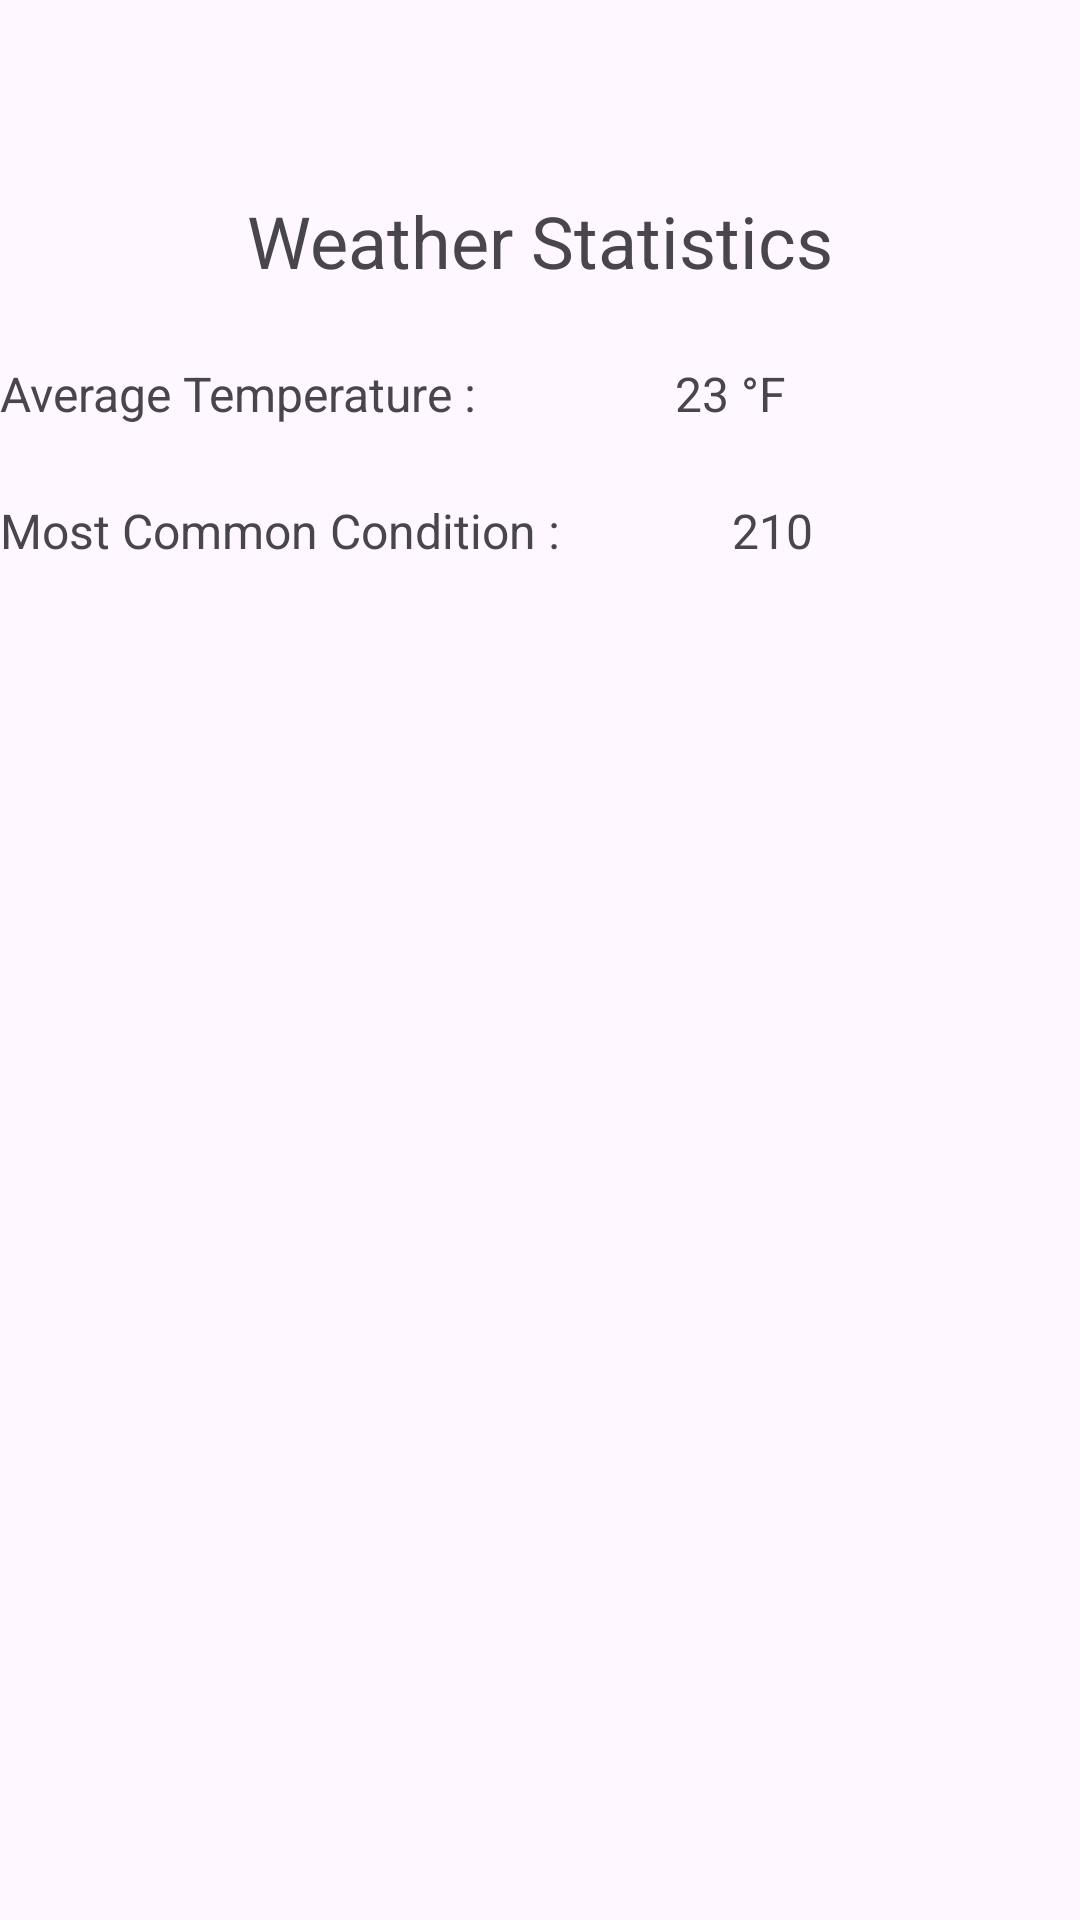

Layout XML and referenced resources for this Android screen:
<!-- AndroidManifest.xml: application theme Theme.WeatherAPPFragment -->
<!-- res/layout/fragment_a6_historical_data.xml -->
<?xml version="1.0" encoding="utf-8"?>
<FrameLayout xmlns:android="http://schemas.android.com/apk/res/android"
    xmlns:app="http://schemas.android.com/apk/res-auto"
    xmlns:tools="http://schemas.android.com/tools"
    android:layout_width="match_parent"
    android:layout_height="match_parent"
    tools:context=".ui.fragments.A6HistoricalData">

    
    <androidx.constraintlayout.widget.ConstraintLayout
        android:layout_width="match_parent"
        android:layout_height="match_parent">

        <androidx.recyclerview.widget.RecyclerView
            android:id="@+id/historical_Data_list"
            android:layout_width="0dp"
            android:layout_height="320dp"
            android:layout_marginTop="128dp"
            app:layout_constraintBottom_toBottomOf="parent"
            app:layout_constraintEnd_toEndOf="parent"
            app:layout_constraintStart_toStartOf="parent"
            app:layout_constraintTop_toBottomOf="@+id/historical_data_sunTxt"
            tools:listitem="@layout/log_item_layout"/>

        <TextView
            android:id="@+id/historical_data_avgTempTxt"
            android:layout_width="wrap_content"
            android:layout_height="wrap_content"
            android:layout_marginTop="24dp"
            android:layout_marginEnd="32dp"
            android:text="@string/Temperature"
            android:textSize="16sp"
            app:layout_constraintEnd_toEndOf="parent"
            app:layout_constraintStart_toEndOf="@+id/textView"
            app:layout_constraintTop_toBottomOf="@+id/historical_data_titleTxt" />

        <TextView
            android:id="@+id/textView"
            android:layout_width="wrap_content"
            android:layout_height="wrap_content"
            android:layout_marginTop="24dp"
            android:text="@string/average_temperature_txt"
            android:textSize="16sp"
            app:layout_constraintStart_toStartOf="parent"
            app:layout_constraintTop_toBottomOf="@+id/historical_data_titleTxt" />

        <TextView
            android:id="@+id/historical_data_titleTxt"
            android:layout_width="wrap_content"
            android:layout_height="wrap_content"
            android:layout_marginTop="64dp"
            android:text="@string/weather_statistics_txt"
            android:textSize="24sp"
            app:layout_constraintEnd_toEndOf="parent"
            app:layout_constraintStart_toStartOf="parent"
            app:layout_constraintTop_toTopOf="parent" />

        <TextView
            android:id="@+id/historical_data_sunTxt"
            android:layout_width="wrap_content"
            android:layout_height="wrap_content"
            android:layout_marginTop="24dp"
            android:text="@string/sunny_days_txt"
            android:textSize="16sp"
            app:layout_constraintStart_toStartOf="parent"
            app:layout_constraintTop_toBottomOf="@+id/textView" />

        <TextView
            android:id="@+id/historical_data_sunDaysTxt"
            android:layout_width="wrap_content"
            android:layout_height="wrap_content"
            android:layout_marginTop="24dp"
            android:layout_marginEnd="32dp"
            android:text="@string/sunny_days"
            android:textSize="16sp"
            app:layout_constraintEnd_toEndOf="parent"
            app:layout_constraintStart_toEndOf="@+id/historical_data_sunTxt"
            app:layout_constraintTop_toBottomOf="@+id/historical_data_avgTempTxt" />
    </androidx.constraintlayout.widget.ConstraintLayout>

</FrameLayout>
<!-- res/layout/log_item_layout.xml (included above) -->
<?xml version="1.0" encoding="utf-8"?>
<LinearLayout xmlns:android="http://schemas.android.com/apk/res/android"
    xmlns:app="http://schemas.android.com/apk/res-auto"
    xmlns:tools="http://schemas.android.com/tools"
    android:layout_width="match_parent"
    android:layout_height="wrap_content"
    android:orientation="horizontal">
<androidx.constraintlayout.widget.ConstraintLayout xmlns:android="http://schemas.android.com/apk/res/android"
    xmlns:app="http://schemas.android.com/apk/res-auto"
    xmlns:tools="http://schemas.android.com/tools"
    android:layout_width="match_parent"
    android:layout_height="match_parent">

    <TextView
        android:id="@+id/log_item_temp"
        android:layout_width="wrap_content"
        android:layout_height="wrap_content"
        android:layout_marginTop="8dp"
        android:text="@string/SampleCityTemp"
        app:layout_constraintEnd_toStartOf="@+id/log_item_condition"
        app:layout_constraintStart_toEndOf="@+id/log_item_date"
        app:layout_constraintTop_toTopOf="parent" />

    <TextView
        android:id="@+id/log_item_condition"
        android:layout_width="wrap_content"
        android:layout_height="wrap_content"
        android:layout_marginTop="8dp"
        android:layout_marginEnd="8dp"
        android:text="@string/WeatherSampleText"
        app:layout_constraintEnd_toEndOf="parent"
        app:layout_constraintTop_toTopOf="parent" />

    <TextView
        android:id="@+id/log_item_date"
        android:layout_width="wrap_content"
        android:layout_height="wrap_content"
        android:layout_marginStart="8dp"
        android:layout_marginTop="8dp"
        android:text="@string/Date"
        app:layout_constraintStart_toStartOf="parent"
        app:layout_constraintTop_toTopOf="parent" />

</androidx.constraintlayout.widget.ConstraintLayout>
</LinearLayout>
<!-- resources referenced by this layout -->
<resources>
  <string name="Date">24-05-2024</string>
  <string name="SampleCityTemp">21 °C</string>
  <string name="Temperature">23 °F</string>
  <string name="WeatherSampleText">Sunny</string>
  <string name="average_temperature_txt">Average Temperature :</string>
  <string name="sunny_days">210</string>
  <string name="sunny_days_txt">Most Common Condition :</string>
  <string name="weather_statistics_txt">Weather Statistics</string>
  <style name="Theme.WeatherAPPFragment" parent="Base.Theme.WeatherAPPFragment" />
  <style name="Base.Theme.WeatherAPPFragment" parent="Theme.Material3.DayNight.NoActionBar">
          
          <item name="colorOnPrimary">@color/colorOnPrimary</item>
      </style>
  <color name="colorOnPrimary">#FFFFFF</color>
</resources>
